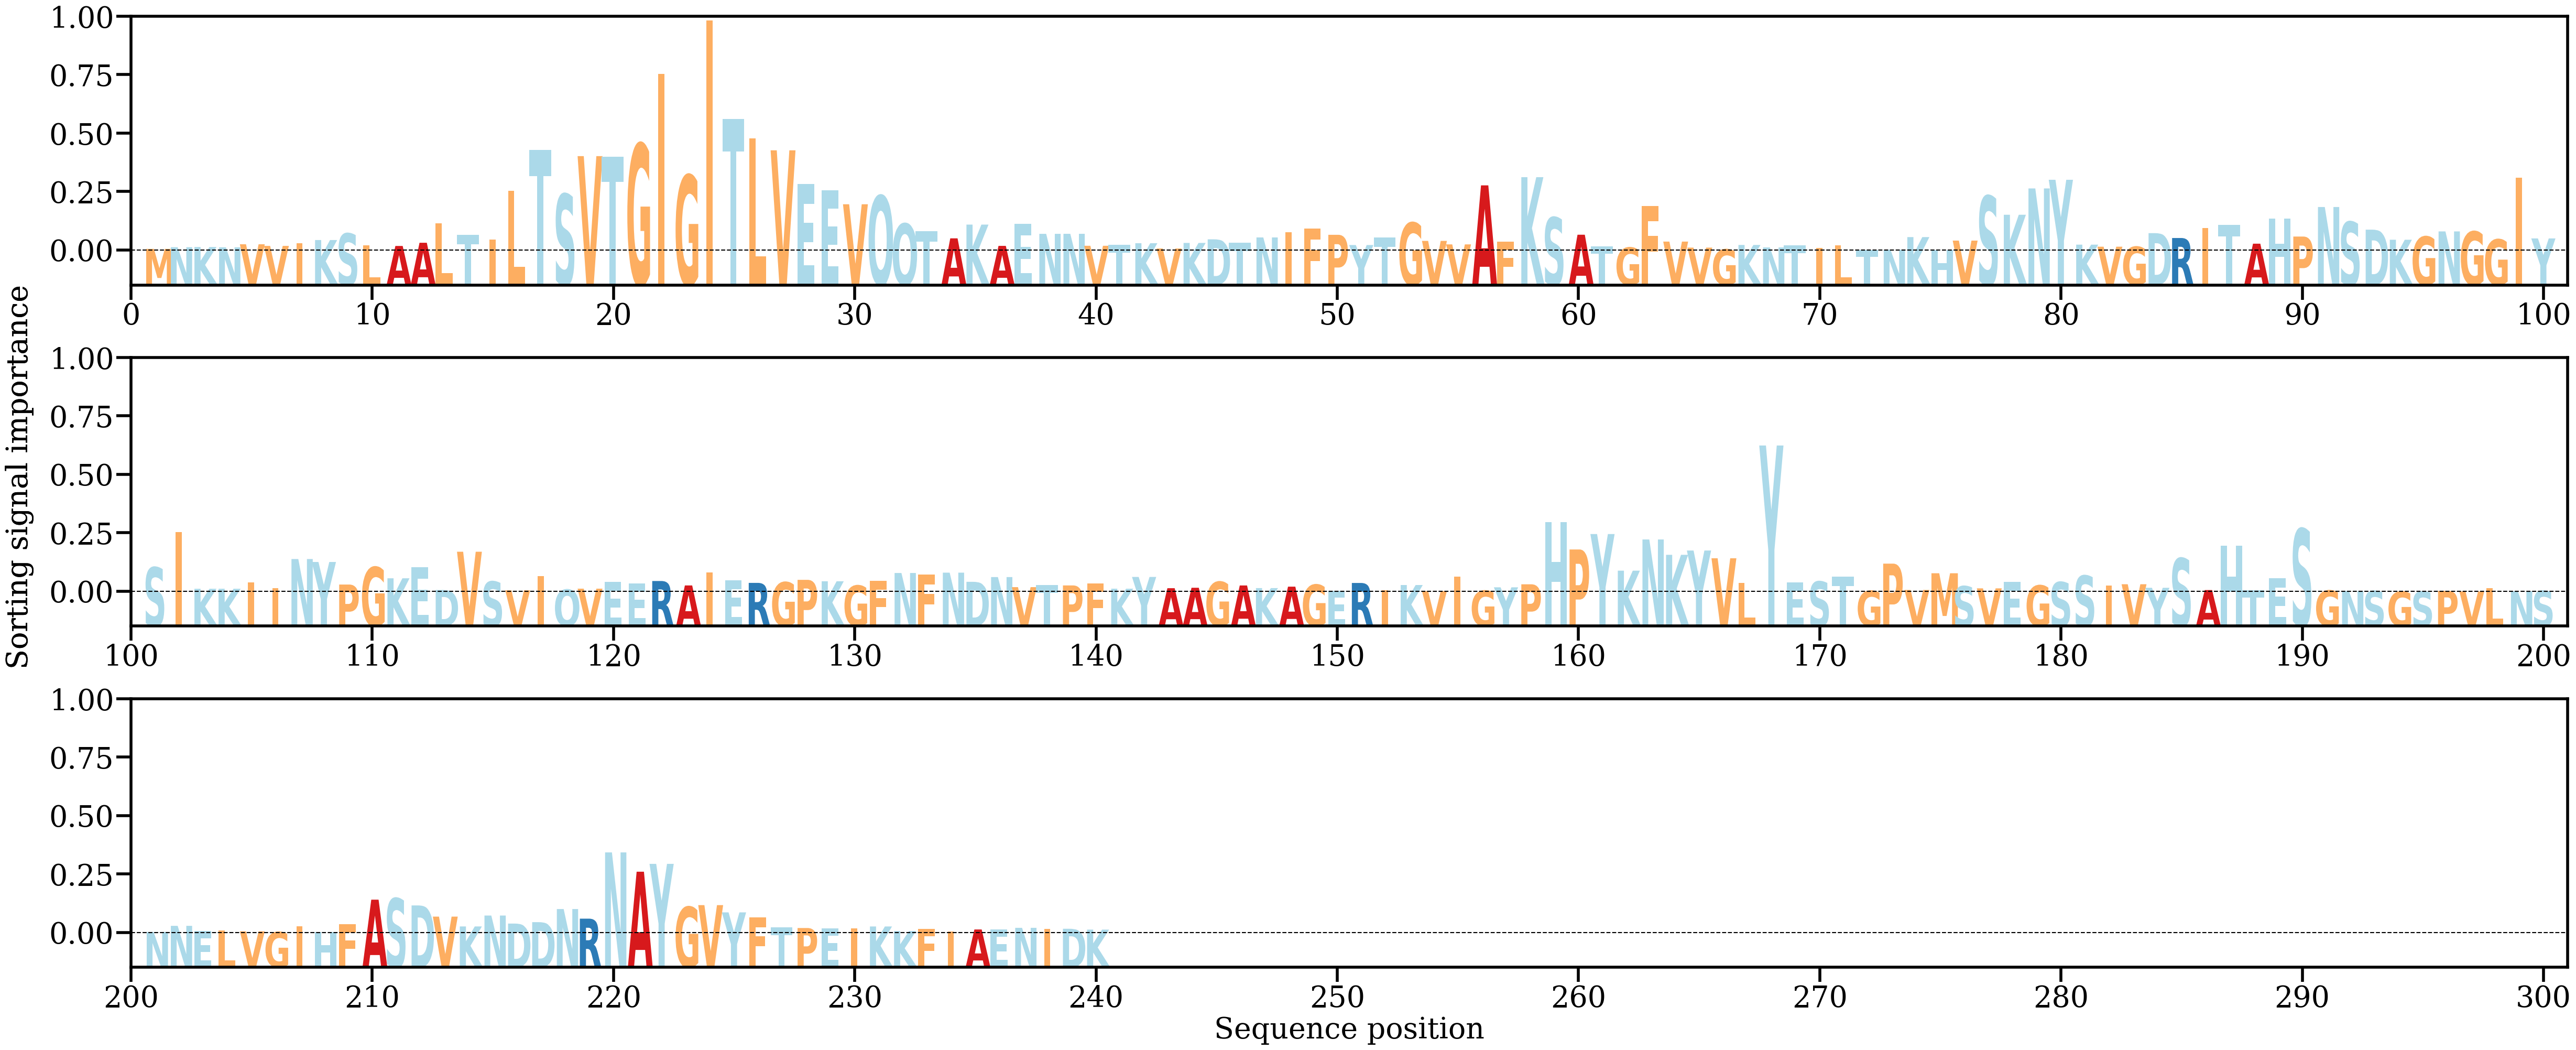

The file beside this chart, header and first rows:
AA, Alpha
M, [0.00031616]
N, [0.00065099]
K, [0.00069091]
N, [0.00063506]
V, [0.00124447]
V, [0.00091584]
I, [0.00144693]
K, [0.00208982]
S, [0.0034012]
L, [0.0010205]
A, [0.00090242]
A, [0.00154491]
L, [0.00546862]
T, [0.00315845]
I, [0.0021327]
L, [0.01190565]
T, [0.02018122]
S, [0.01128666]
V, [0.01889236]
T, [0.01871907]
G, [0.02134761]
I, [0.03537721]
G, [0.01508354]
I, [0.04605672]
T, [0.02630625]
L, [0.0224723]
V, [0.02005545]
E, [0.01327989]
E, [0.01202107]
V, [0.009254]
Q, [0.01097325]
Q, [0.00536826]
T, [0.00383615]
A, [0.00242937]
K, [0.00518126]
A, [0.00092036]
E, [0.00538334]
N, [0.00333117]
N, [0.0033354]
V, [0.00093899]
T, [0.0011719]
K, [0.0014545]
V, [0.00039401]
K, [0.00151068]
D, [0.00223271]
T, [0.00155331]
N, [0.00261067]
I, [0.00364143]
F, [0.004394]
P, [0.00313686]
Y, [0.00109025]
T, [0.00255649]
G, [0.00556968]
V, [0.00191821]
V, [0.00121811]
A, [0.01303791]
F, [0.00176391]
K, [0.01467535]
S, [0.00661923]
A, [0.00315379]
... 180 more rows
